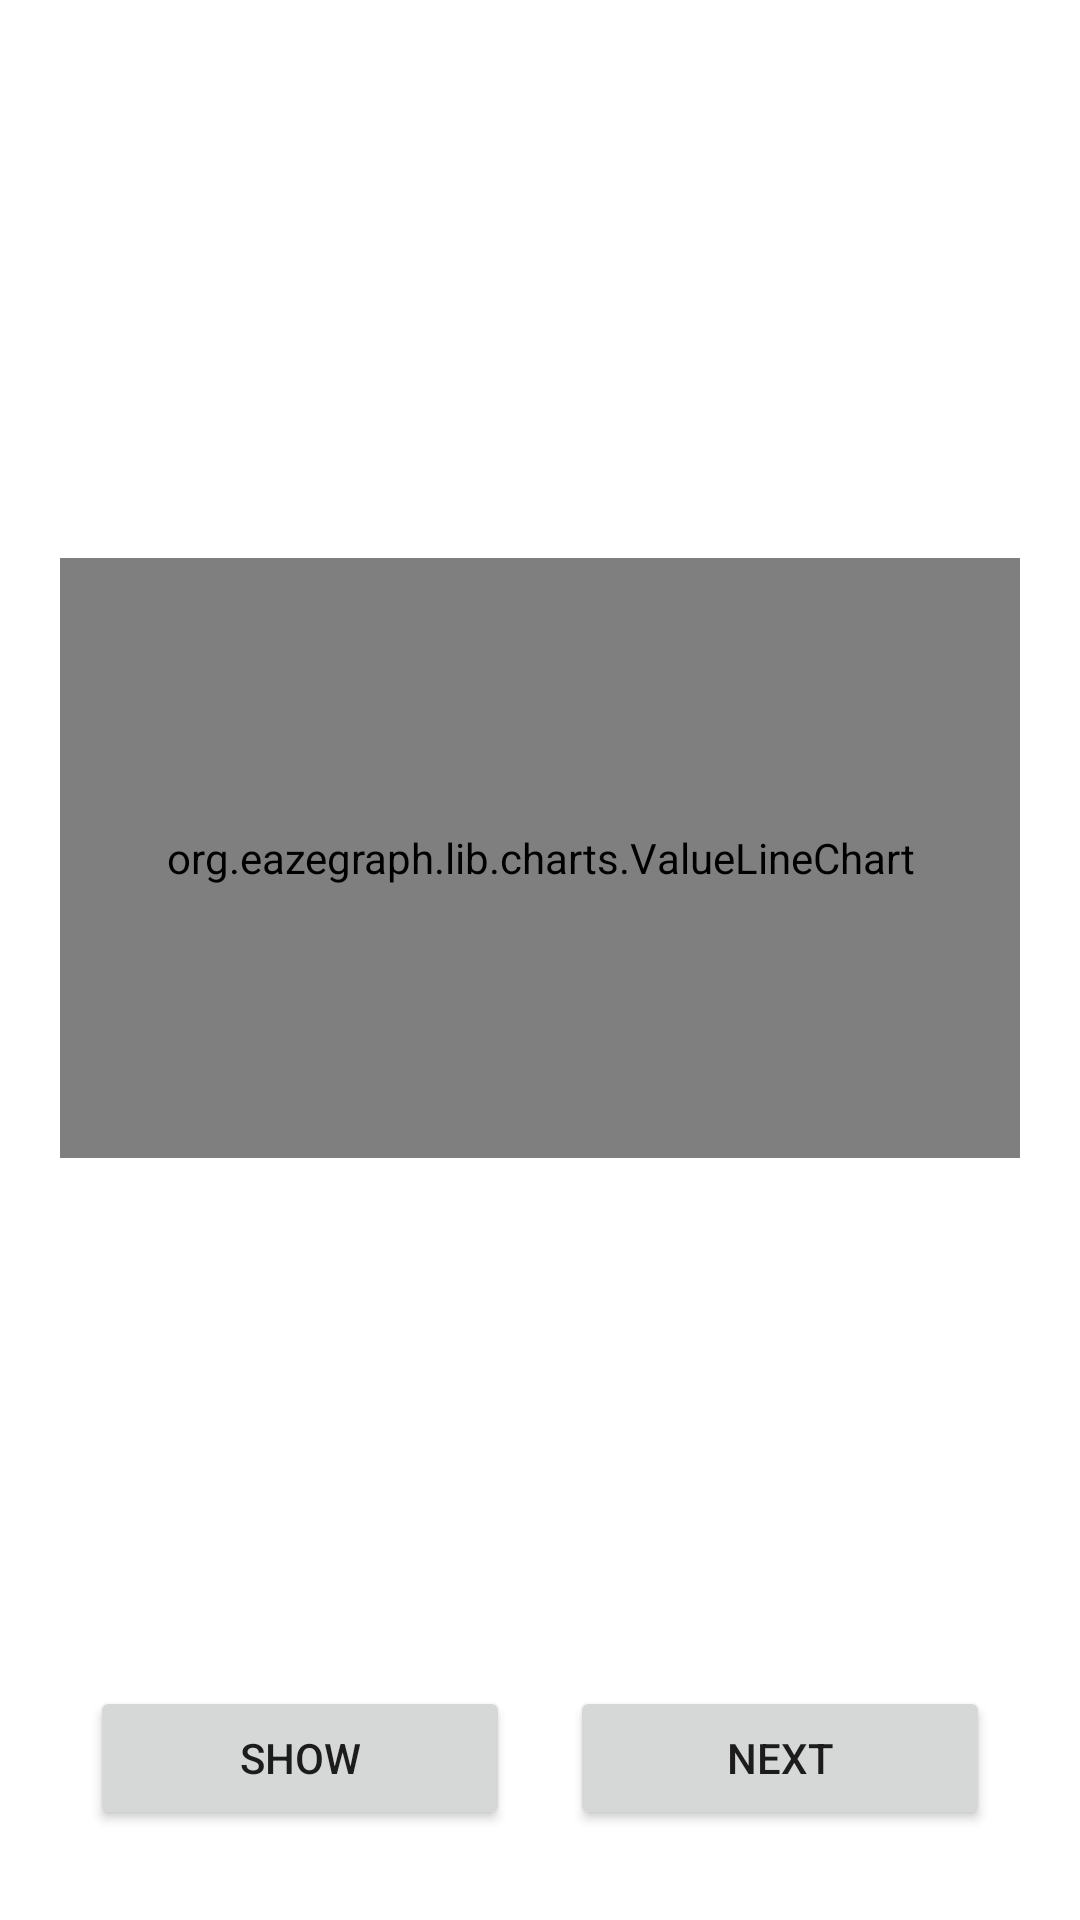

The Android layout XML behind this screen, and the referenced resources:
<!-- AndroidManifest.xml: application theme Theme.GraphTest -->
<!-- res/layout/activity_third.xml -->
<?xml version="1.0" encoding="utf-8"?>
<androidx.constraintlayout.widget.ConstraintLayout xmlns:android="http://schemas.android.com/apk/res/android"
    xmlns:app="http://schemas.android.com/apk/res-auto"
    xmlns:tools="http://schemas.android.com/tools"
    android:layout_width="match_parent"
    android:padding="20dp"
    android:layout_height="match_parent"
    tools:context=".ThirdActivity">


    <org.eazegraph.lib.charts.ValueLineChart
        android:id="@+id/cubiclinechart"
        android:layout_width="match_parent"
        android:layout_height="200dp"
        app:egCurveSmoothness="0.4"
        app:egLegendHeight="40dp"
        app:egUseCubic="true"
        app:egUseOverlapFill="true"
        app:layout_constraintBottom_toTopOf="@+id/linearLayout"
        app:layout_constraintEnd_toEndOf="parent"
        app:layout_constraintStart_toStartOf="parent"
        app:layout_constraintTop_toTopOf="parent" />

    <LinearLayout
        android:id="@+id/linearLayout"
        android:layout_width="0dp"
        android:layout_height="wrap_content"
        android:gravity="center"
        app:layout_constraintBottom_toBottomOf="parent"
        app:layout_constraintEnd_toEndOf="parent"
        app:layout_constraintStart_toStartOf="parent">

        <Button
            android:id="@+id/show"
            android:layout_width="wrap_content"
            android:layout_height="wrap_content"
            android:layout_margin="10dp"
            android:layout_weight="1"
            android:padding="10dp"
            android:text="show" />

        <Button
            android:id="@+id/next"
            android:layout_width="wrap_content"
            android:layout_height="wrap_content"
            android:layout_margin="10dp"
            android:layout_weight="1"
            android:padding="10dp"
            android:text="next" />
    </LinearLayout>
</androidx.constraintlayout.widget.ConstraintLayout>
<!-- resources referenced by this layout -->
<resources>
  <style name="Theme.GraphTest" parent="Theme.MaterialComponents.DayNight.DarkActionBar">
          
          <item name="colorPrimary">@color/purple_500</item>
          <item name="colorPrimaryVariant">@color/purple_700</item>
          <item name="colorOnPrimary">@color/white</item>
          
          <item name="colorSecondary">@color/teal_200</item>
          <item name="colorSecondaryVariant">@color/teal_700</item>
          <item name="colorOnSecondary">@color/black</item>
          
          <item name="android:statusBarColor">?attr/colorPrimaryVariant</item>
          
      </style>
  <!-- not gathered from this repository: default colours our renderer supplied (Android Studio template values) -->
  <color name="purple_500">#FF6200EE</color>
  <color name="purple_700">#FF3700B3</color>
  <color name="teal_200">#FF03DAC5</color>
  <color name="teal_700">#FF018786</color>
  <color name="black">#FF000000</color>
  <color name="white">#FFFFFFFF</color>
</resources>
